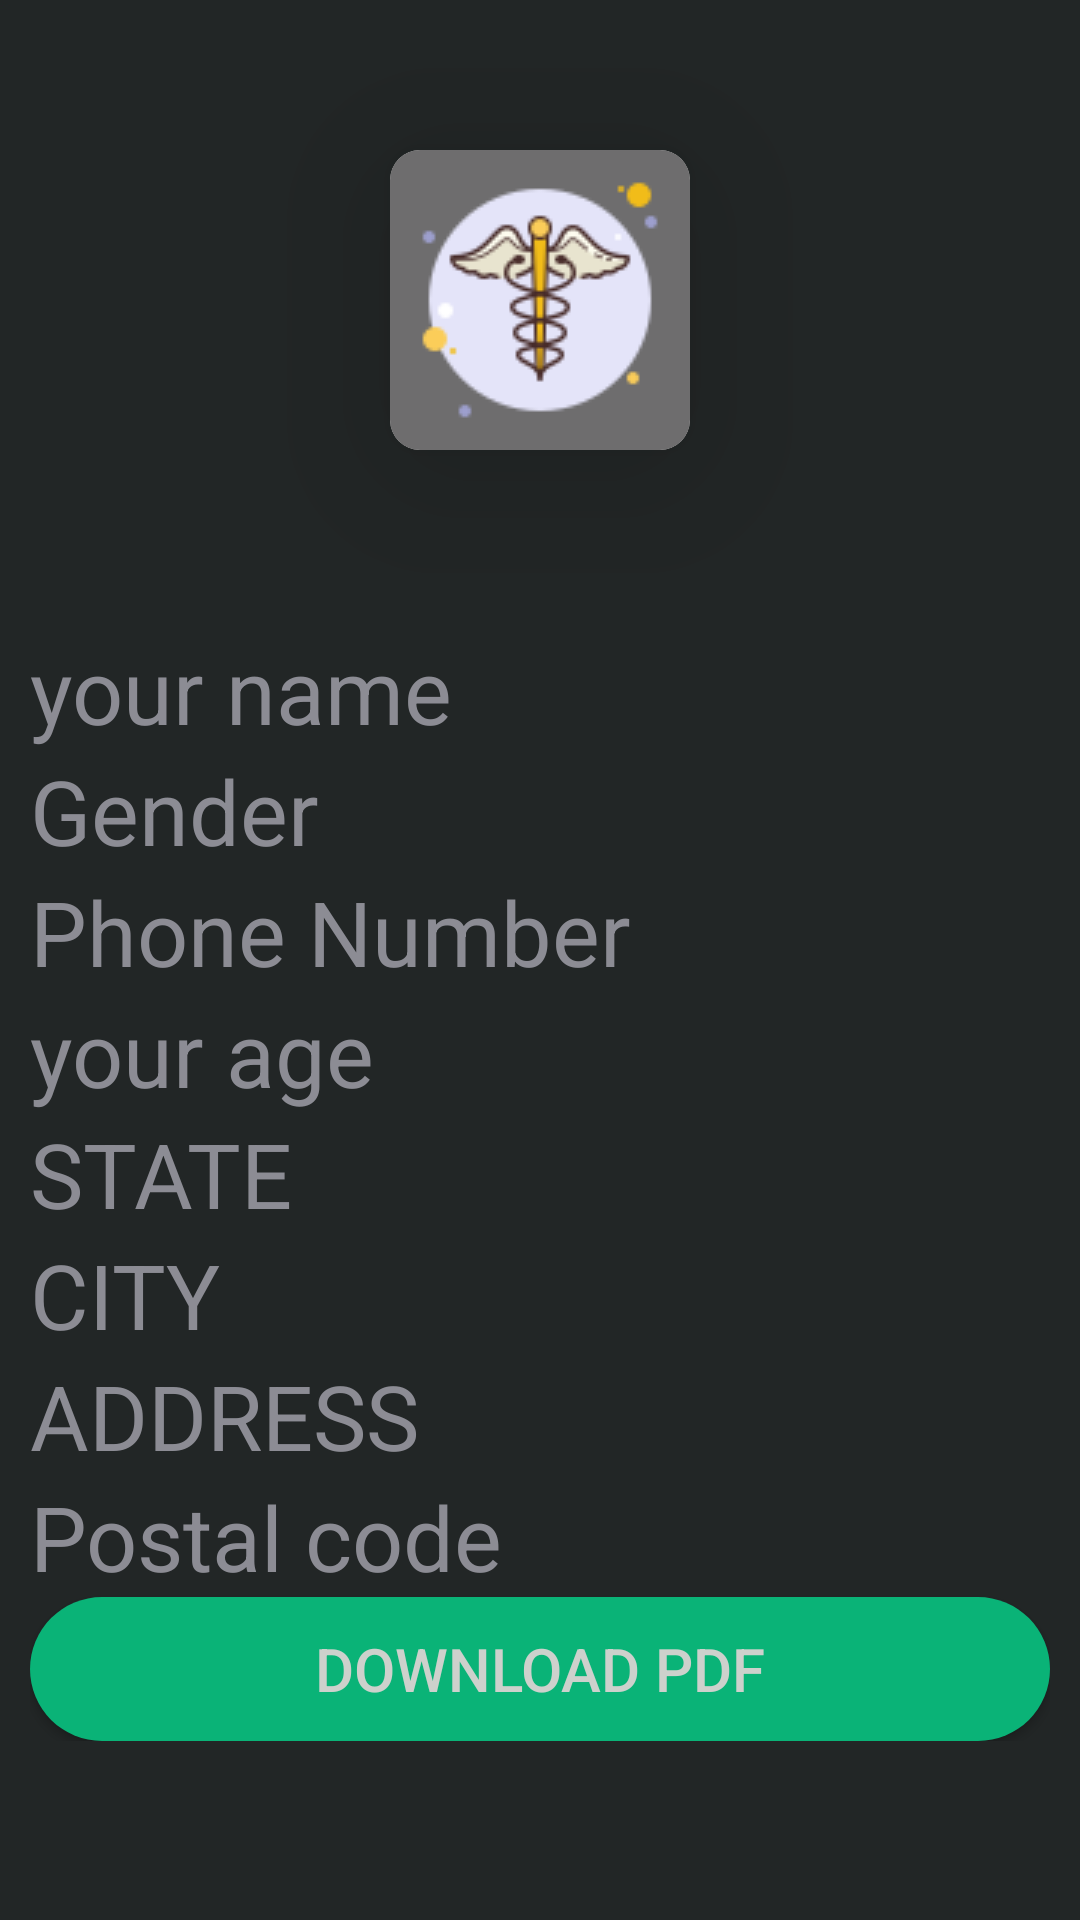

Layout XML and referenced resources for this Android screen:
<!-- AndroidManifest.xml: application theme Theme.ADIP -->
<!-- res/layout/activity_home.xml -->
<?xml version="1.0" encoding="utf-8"?>
<androidx.constraintlayout.widget.ConstraintLayout xmlns:android="http://schemas.android.com/apk/res/android"
    xmlns:app="http://schemas.android.com/apk/res-auto"
    xmlns:tools="http://schemas.android.com/tools"
    android:layout_width="match_parent"
    android:layout_height="match_parent"
    android:background="@color/clr1"
    tools:context=".Activities.HOME">

    <androidx.cardview.widget.CardView
        android:id="@+id/cardView"
        android:layout_width="wrap_content"
        android:layout_height="wrap_content"
        android:layout_marginTop="50dp"
        app:cardCornerRadius="10dp"
        app:cardElevation="30dp"
        app:layout_constraintEnd_toEndOf="parent"
        app:layout_constraintHorizontal_bias="0.5"
        app:layout_constraintStart_toStartOf="parent"
        app:layout_constraintTop_toTopOf="parent">

        <LinearLayout
            android:layout_width="wrap_content"
            android:layout_height="wrap_content"
            android:background="@color/clr4"
            android:gravity="center"
            android:orientation="vertical">

            <ImageView
                android:id="@+id/imageView"
                android:layout_width="100dp"
                android:layout_height="100dp"
                android:background="@drawable/logo"
                android:backgroundTintMode="multiply"
                tools:srcCompat="@drawable/logo" />
        </LinearLayout>
    </androidx.cardview.widget.CardView>

    <LinearLayout
        android:layout_width="0dp"
        android:layout_height="wrap_content"
        android:orientation="vertical"
        android:padding="10dp"
        app:layout_constraintBottom_toBottomOf="parent"
        app:layout_constraintEnd_toEndOf="parent"
        app:layout_constraintHorizontal_bias="0.5"
        app:layout_constraintStart_toStartOf="parent"
        app:layout_constraintTop_toBottomOf="@+id/cardView">

        <TextView
            android:id="@+id/HomeName"
            android:layout_width="match_parent"
            android:layout_height="wrap_content"
            android:text="@string/name"
            android:textColor="@color/clr5"
            android:textSize="30sp" />

        <LinearLayout
            android:layout_width="match_parent"
            android:layout_height="wrap_content"
            android:orientation="horizontal">

            <TextView
                android:layout_width="wrap_content"
                android:layout_height="wrap_content"
                android:layout_gravity="center"
                android:gravity="center"
                android:text="@string/gender"
                android:textColor="@color/clr5"
                android:textSize="30sp" />

            <ImageView
                android:id="@+id/GenderHome"
                android:layout_width="match_parent"
                android:layout_height="wrap_content"
                app:srcCompat="@drawable/male_icon" />

        </LinearLayout>

        <TextView
            android:id="@+id/HomePhoneNumber"
            android:layout_width="match_parent"
            android:layout_height="wrap_content"
            android:text="@string/phone_number"
            android:textColor="@color/clr5"
            android:textSize="30sp" />

        <TextView
            android:id="@+id/HomeAge"
            android:layout_width="match_parent"
            android:layout_height="wrap_content"
            android:text="@string/age"
            android:textColor="@color/clr5"
            android:textSize="30sp" />

        <TextView
            android:id="@+id/HomeState"
            android:layout_width="match_parent"
            android:layout_height="wrap_content"
            android:text="@string/state"
            android:textColor="@color/clr5"
            android:textSize="30sp" />

        <TextView
            android:id="@+id/HomeCity"
            android:layout_width="match_parent"
            android:layout_height="wrap_content"
            android:text="@string/city"
            android:textColor="@color/clr5"
            android:textSize="30sp" />

        <TextView
            android:id="@+id/HomeAddress"
            android:layout_width="match_parent"
            android:layout_height="wrap_content"
            android:text="@string/address"
            android:textColor="@color/clr5"
            android:textSize="30sp" />

        <TextView
            android:id="@+id/HomePostalCode"
            android:layout_width="match_parent"
            android:layout_height="wrap_content"
            android:text="@string/postal_code"
            android:textColor="@color/clr5"
            android:textSize="30sp" />

        <Button
            android:id="@+id/HomeDownload"
            android:layout_width="match_parent"
            android:layout_height="wrap_content"
            android:background="@drawable/button_back1"
            android:text="@string/download_pdf"
            android:textColor="@color/clr3"
            android:textSize="20sp" />

    </LinearLayout>
</androidx.constraintlayout.widget.ConstraintLayout>
<!-- resources referenced by this layout -->
<resources>
  <color name="clr1">#222626</color>
  <color name="clr3">#cdd1cc</color>
  <color name="clr4">#6e6d6e</color>
  <color name="clr5">#8c8c94</color>
  <!-- drawable button_back1 (drawable) -->
  <?xml version="1.0" encoding="utf-8"?>
  <shape xmlns:android="http://schemas.android.com/apk/res/android">
      <corners android:radius="100dp"/>
      <solid android:color="@color/clr2" />
  </shape>
  <!-- drawable logo: png bitmap (drawable, 6353 bytes) -->
  <string name="address">ADDRESS</string>
  <string name="age">your age</string>
  <string name="city">CITY</string>
  <string name="download_pdf">DOWNLOAD PDF</string>
  <string name="gender">Gender</string>
  <string name="name">your name</string>
  <string name="phone_number">Phone Number</string>
  <string name="postal_code">Postal code</string>
  <string name="state">STATE</string>
  <style name="Theme.ADIP" parent="Theme.AppCompat.DayNight.NoActionBar">
          
          <item name="colorPrimary">@color/purple_500</item>
          <item name="colorPrimaryVariant">@color/purple_700</item>
          <item name="colorOnPrimary">@color/white</item>
          
          <item name="colorSecondary">@color/teal_200</item>
          <item name="colorSecondaryVariant">@color/teal_700</item>
          <item name="colorOnSecondary">@color/black</item>
          
          <item name="android:statusBarColor" tools:targetApi="l">?attr/colorPrimaryVariant</item>
          
      </style>
  <color name="clr2">#0ab377</color>
  <color name="purple_500">#FF6200EE</color>
  <color name="purple_700">#FF3700B3</color>
  <color name="white">#FFFFFFFF</color>
  <color name="teal_200">#FF03DAC5</color>
  <color name="teal_700">#FF018786</color>
  <color name="black">#FF000000</color>
</resources>
